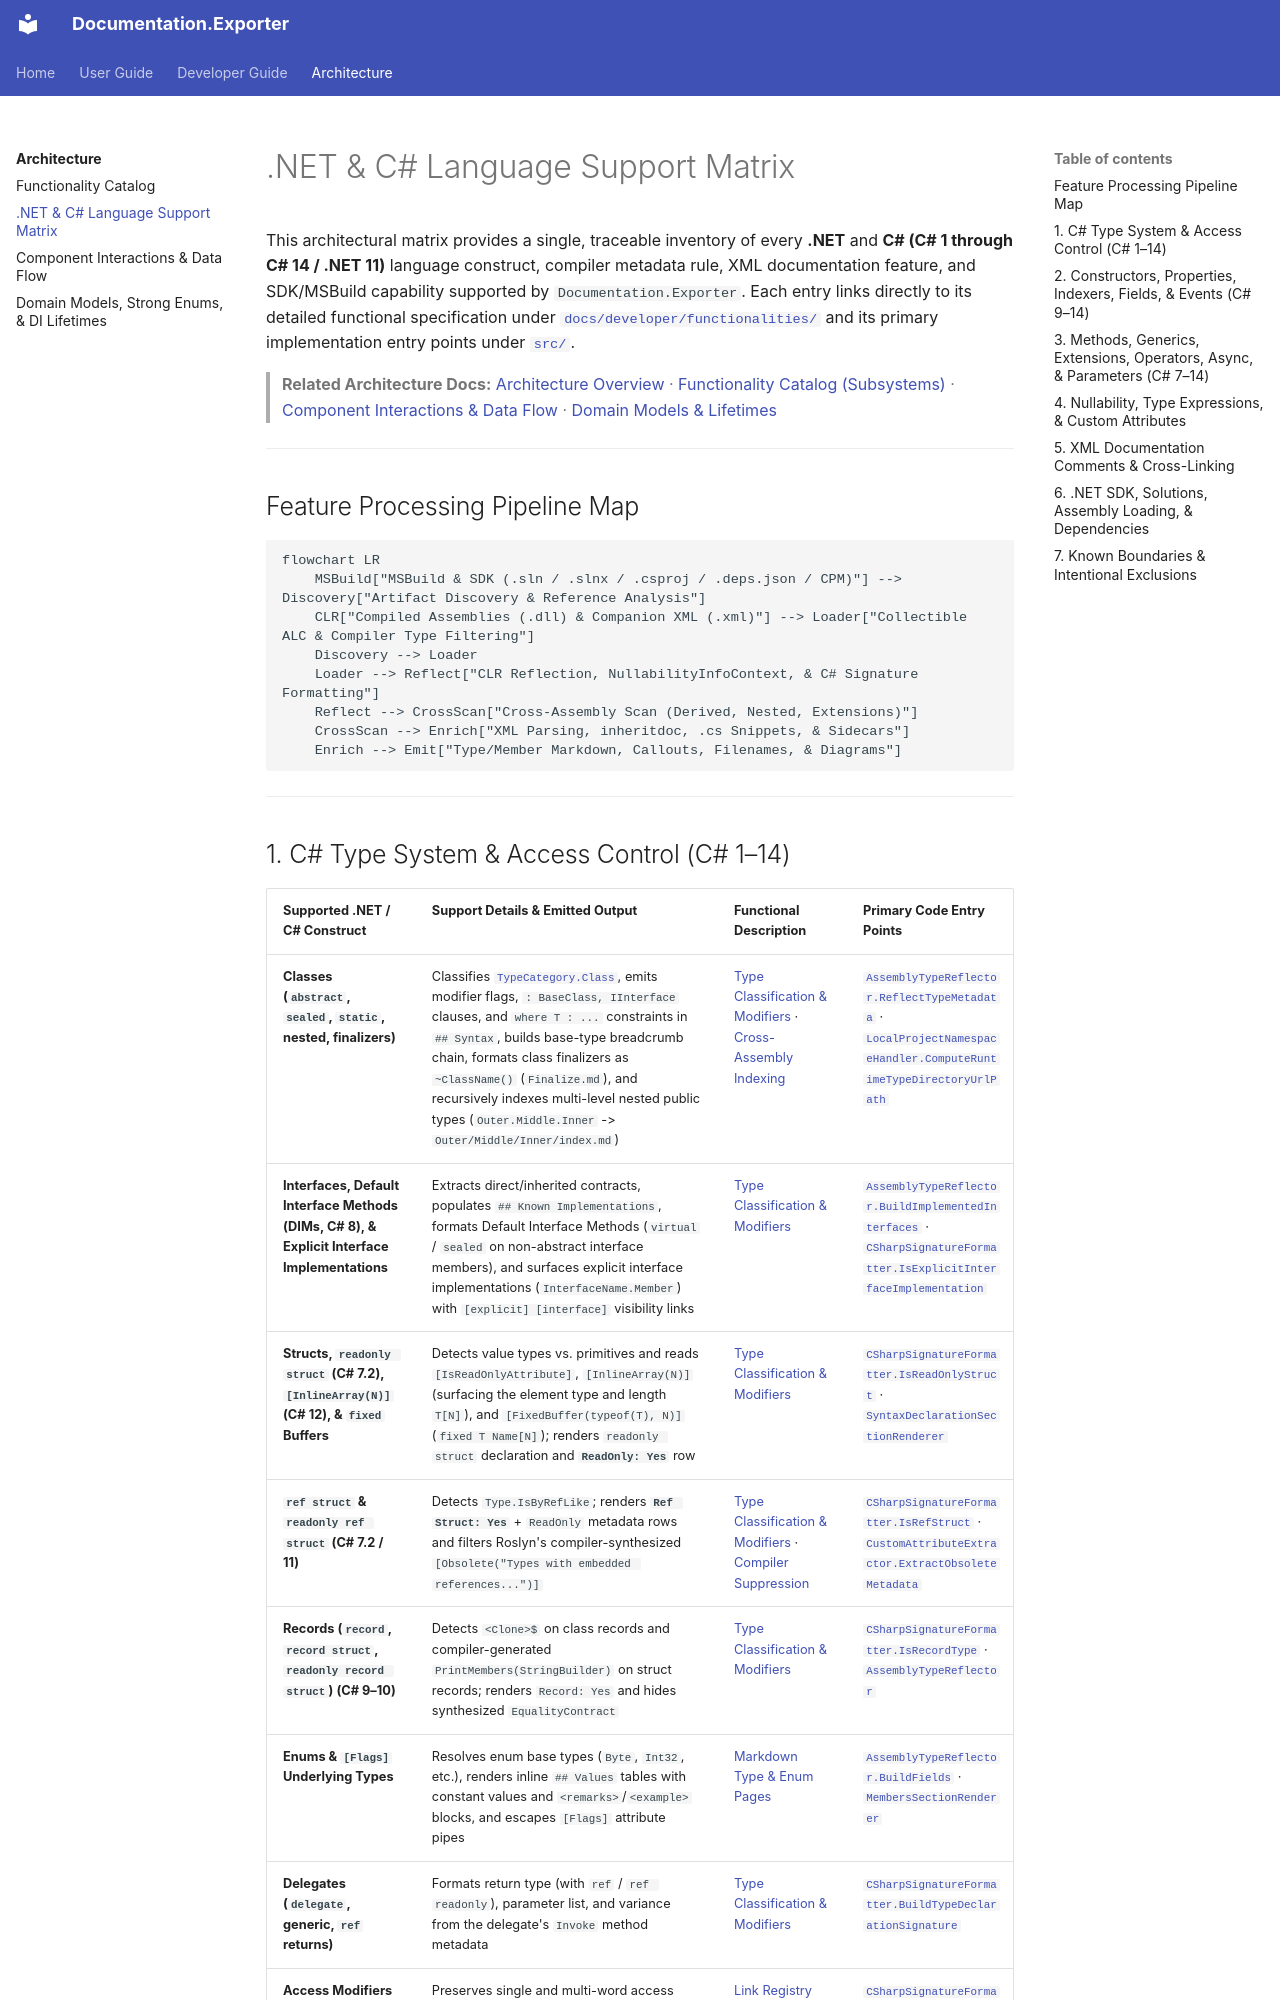

repository: trodent83/documentation-exporter · page: architectural/dotnet-language-support-matrix/index.html · generator: mkdocs

# .NET & C# Language Support Matrix

This architectural matrix provides a single, traceable inventory of every **.NET** and **C# (C# 1 through C# 14 / .NET 11)** language construct, compiler metadata rule, XML documentation feature, and SDK/MSBuild capability supported by `Documentation.Exporter`. Each entry links directly to its detailed functional specification under [`docs/developer/functionalities/`](../developer/functionalities/assembly-loading-and-reflection.md) and its primary implementation entry points under [`src/`](../../src/Documentation.Exporter.Core/Documentation.Exporter.Core.csproj).

> **Related Architecture Docs:** [Architecture Overview](index.md) · [Functionality Catalog (Subsystems)](functionality-catalog.md) · [Component Interactions & Data Flow](component-interactions.md) · [Domain Models & Lifetimes](domain-models-and-lifetimes.md)

---

## Feature Processing Pipeline Map

```mermaid
flowchart LR
    MSBuild["MSBuild & SDK (.sln / .slnx / .csproj / .deps.json / CPM)"] --> Discovery["Artifact Discovery & Reference Analysis"]
    CLR["Compiled Assemblies (.dll) & Companion XML (.xml)"] --> Loader["Collectible ALC & Compiler Type Filtering"]
    Discovery --> Loader
    Loader --> Reflect["CLR Reflection, NullabilityInfoContext, & C# Signature Formatting"]
    Reflect --> CrossScan["Cross-Assembly Scan (Derived, Nested, Extensions)"]
    CrossScan --> Enrich["XML Parsing, inheritdoc, .cs Snippets, & Sidecars"]
    Enrich --> Emit["Type/Member Markdown, Callouts, Filenames, & Diagrams"]
```

---

## 1. C# Type System & Access Control (C# 1–14)

| Supported .NET / C# Construct | Support Details & Emitted Output | Functional Description | Primary Code Entry Points |
| :--- | :--- | :--- | :--- |
| **Classes (`abstract`, `sealed`, `static`, nested, finalizers)** | Classifies [`TypeCategory.Class`](../../src/Documentation.Exporter.Abstractions/Models/TypeCategory.cs), emits modifier flags, `: BaseClass, IInterface` clauses, and `where T : ...` constraints in `## Syntax`, builds base-type breadcrumb chain, formats class finalizers as `~ClassName()` (`Finalize.md`), and recursively indexes multi-level nested public types (`Outer.Middle.Inner` -> `Outer/Middle/Inner/index.md`) | [Type Classification & Modifiers](../developer/functionalities/assembly-loading-and-reflection.md#21-modern-type-classification-primary-constructors-and-member-signatures) · [Cross-Assembly Indexing](../developer/functionalities/assembly-loading-and-reflection.md#3-cross-assembly-back-references--multi-layer-exclusion) | [`AssemblyTypeReflector.ReflectTypeMetadata`](../../src/Documentation.Exporter.Core/Parsing/AssemblyTypeReflector.cs) · [`LocalProjectNamespaceHandler.ComputeRuntimeTypeDirectoryUrlPath`](../../src/Documentation.Exporter.Core/Resolution/LocalProjectNamespaceHandler.cs) |
| **Interfaces, Default Interface Methods (DIMs, C# 8), & Explicit Interface Implementations** | Extracts direct/inherited contracts, populates `## Known Implementations`, formats Default Interface Methods (`virtual` / `sealed` on non-abstract interface members), and surfaces explicit interface implementations (`InterfaceName.Member`) with `[explicit] [interface]` visibility links | [Type Classification & Modifiers](../developer/functionalities/assembly-loading-and-reflection.md#21-modern-type-classification-primary-constructors-and-member-signatures) | [`AssemblyTypeReflector.BuildImplementedInterfaces`](../../src/Documentation.Exporter.Core/Parsing/AssemblyTypeReflector.cs) · [`CSharpSignatureFormatter.IsExplicitInterfaceImplementation`](../../src/Documentation.Exporter.Core/Parsing/CSharpSignatureFormatter.cs) |
| **Structs, `readonly struct` (C# 7.2), `[InlineArray(N)]` (C# 12), & `fixed` Buffers** | Detects value types vs. primitives and reads `[IsReadOnlyAttribute]`, `[InlineArray(N)]` (surfacing the element type and length `T[N]`), and `[FixedBuffer(typeof(T), N)]` (`fixed T Name[N]`); renders `readonly struct` declaration and **`ReadOnly: Yes`** row | [Type Classification & Modifiers](../developer/functionalities/assembly-loading-and-reflection.md#21-modern-type-classification-primary-constructors-and-member-signatures) | [`CSharpSignatureFormatter.IsReadOnlyStruct`](../../src/Documentation.Exporter.Core/Parsing/CSharpSignatureFormatter.cs) · [`SyntaxDeclarationSectionRenderer`](../../src/Documentation.Exporter.Core/Generation/Sections/SyntaxDeclarationSectionRenderer.cs) |
| **`ref struct` & `readonly ref struct` (C# 7.2 / 11)** | Detects `Type.IsByRefLike`; renders **`Ref Struct: Yes`** + `ReadOnly` metadata rows and filters Roslyn's compiler-synthesized `[Obsolete("Types with embedded references...")]` | [Type Classification & Modifiers](../developer/functionalities/assembly-loading-and-reflection.md#21-modern-type-classification-primary-constructors-and-member-signatures) · [Compiler Suppression](../developer/functionalities/assembly-loading-and-reflection.md#25-custom-attributes-experimental-apis-and-compiler-suppression) | [`CSharpSignatureFormatter.IsRefStruct`](../../src/Documentation.Exporter.Core/Parsing/CSharpSignatureFormatter.cs) · [`CustomAttributeExtractor.ExtractObsoleteMetadata`](../../src/Documentation.Exporter.Core/Parsing/CustomAttributeExtractor.cs) |
| **Records (`record`, `record struct`, `readonly record struct`) (C# 9–10)** | Detects `<Clone>$` on class records and compiler-generated `PrintMembers(StringBuilder)` on struct records; renders `Record: Yes` and hides synthesized `EqualityContract` | [Type Classification & Modifiers](../developer/functionalities/assembly-loading-and-reflection.md#21-modern-type-classification-primary-constructors-and-member-signatures) | [`CSharpSignatureFormatter.IsRecordType`](../../src/Documentation.Exporter.Core/Parsing/CSharpSignatureFormatter.cs) · [`AssemblyTypeReflector`](../../src/Documentation.Exporter.Core/Parsing/AssemblyTypeReflector.cs) |
| **Enums & `[Flags]` Underlying Types** | Resolves enum base types (`Byte`, `Int32`, etc.), renders inline `## Values` tables with constant values and `<remarks>`/`<example>` blocks, and escapes `[Flags]` attribute pipes | [Markdown Type & Enum Pages](../developer/functionalities/markdown-and-diagram-generation.md#2-type-page-assembly--the-16-section-renderers) | [`AssemblyTypeReflector.BuildFields`](../../src/Documentation.Exporter.Core/Parsing/AssemblyTypeReflector.cs) · [`MembersSectionRenderer`](../../src/Documentation.Exporter.Core/Generation/Sections/MembersSectionRenderer.cs) |
| **Delegates (`delegate`, generic, `ref` returns)** | Formats return type (with `ref` / `ref readonly`), parameter list, and variance from the delegate's `Invoke` method metadata | [Type Classification & Modifiers](../developer/functionalities/assembly-loading-and-reflection.md#21-modern-type-classification-primary-constructors-and-member-signatures) | [`CSharpSignatureFormatter.BuildTypeDeclarationSignature`](../../src/Documentation.Exporter.Core/Parsing/CSharpSignatureFormatter.cs) |
| **Access Modifiers (`public`, `protected`, `protected internal`, `private protected`)** | Preserves single and multi-word access modifiers across types and members, linking each C# keyword individually to Microsoft Learn | [Link Registry Details](../developer/functionalities/xml-parsing-and-link-resolution.md#canonical-microsoft-learn-reference-registry-microsoftlearnreferenceregistry) | [`CSharpSignatureFormatter.ResolveTypeAccessModifier`](../../src/Documentation.Exporter.Core/Parsing/CSharpSignatureFormatter.cs) · [`MicrosoftLearnReferenceRegistry.FormatAccessModifierLink`](../../src/Documentation.Exporter.Core/Resolution/MicrosoftLearnReferenceRegistry.cs) |

---
